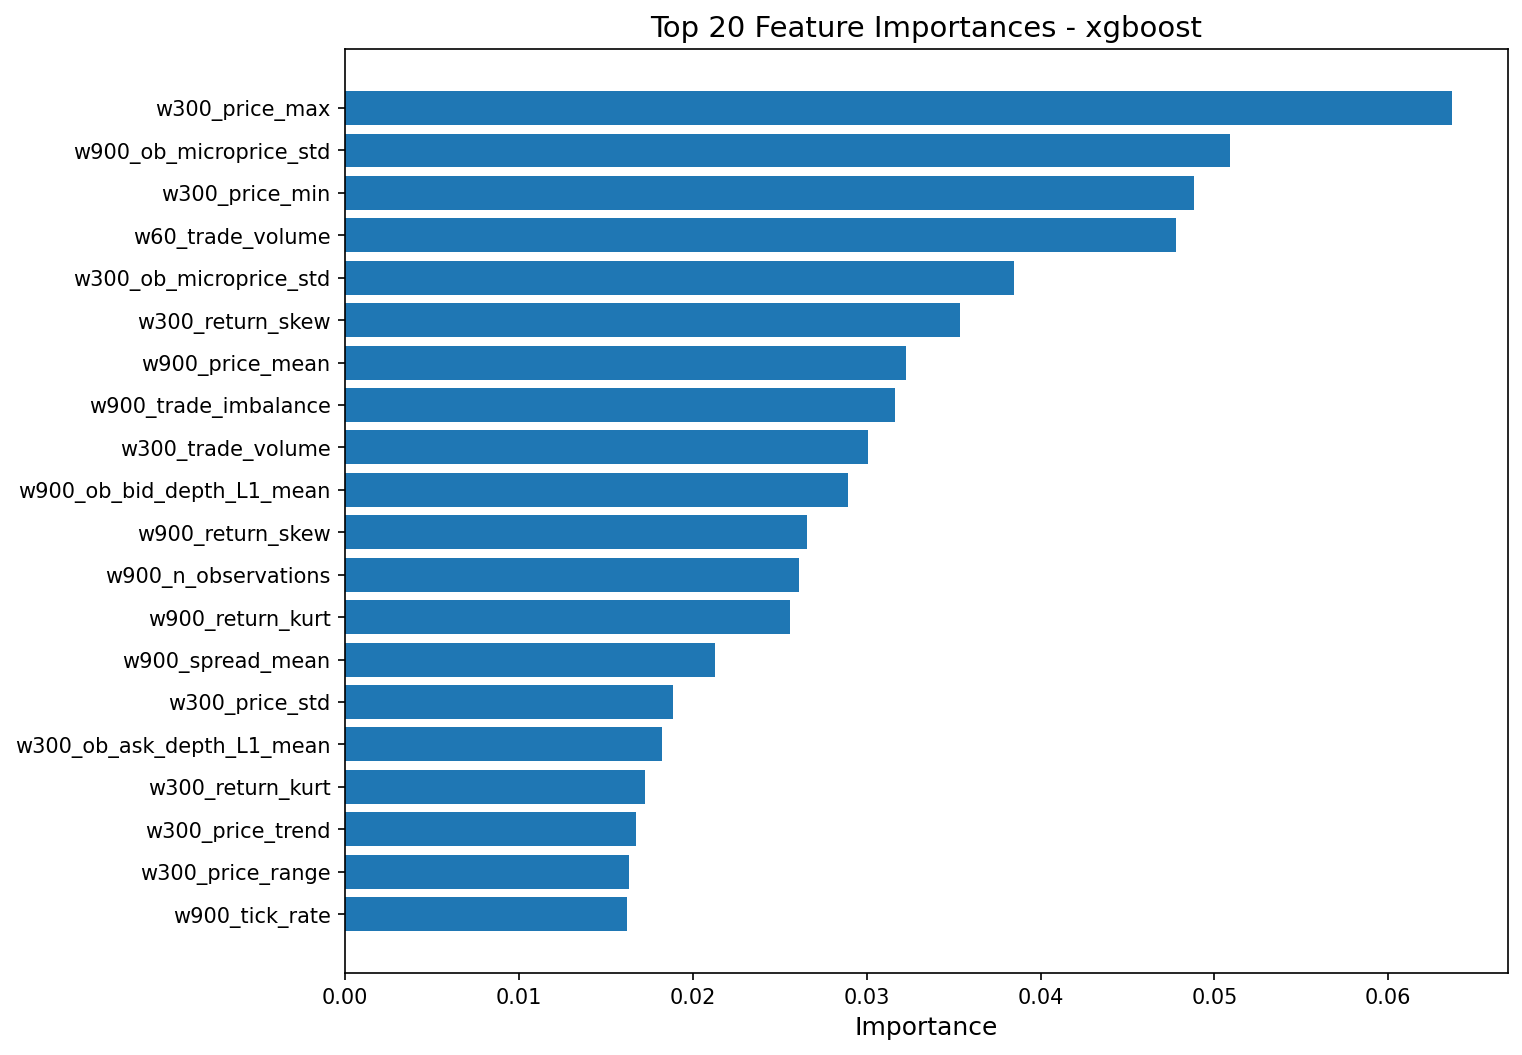

Source data for this figure (header and first rows):
feature, importance
w300_price_max, 0.06368
w900_ob_microprice_std, 0.0509
w300_price_min, 0.04881
w60_trade_volume, 0.04776
w300_ob_microprice_std, 0.03845
w300_return_skew, 0.03537
w900_price_mean, 0.03224
w900_trade_imbalance, 0.03165
w300_trade_volume, 0.03007
w900_ob_bid_depth_L1_mean, 0.02894
w900_return_skew, 0.02656
w900_n_observations, 0.02613
w900_return_kurt, 0.0256
w900_spread_mean, 0.02127
w300_price_std, 0.01886
w300_ob_ask_depth_L1_mean, 0.01821
w300_return_kurt, 0.01723
w300_price_trend, 0.01675
w300_price_range, 0.01634
w900_tick_rate, 0.01621
w900_ob_microprice_mean, 0.01473
w900_price_trend, 0.01434
w30_price_range, 0.01414
w300_price_mean, 0.0138
w900_price_range, 0.01273
w300_ob_microprice_mean, 0.01232
w900_trade_volume, 0.0115
w900_ob_depth_imbalance_L1, 0.0114
w900_ob_ask_depth_L1_mean, 0.01064
w60_price_max, 0.01059
w300_ob_bid_depth_L1_mean, 0.01052
w30_ob_depth_imbalance_L1, 0.008653
w300_spread_std, 0.008516
w60_price_std, 0.008512
w900_price_max, 0.008475
w30_spread_std, 0.008212
w300_tick_rate, 0.008177
w300_tick_interval_std, 0.00725
w900_trade_count, 0.007145
w30_price_min, 0.006895
w900_spread_std, 0.006727
w60_price_momentum, 0.006723
w900_price_std, 0.006698
w30_price_max, 0.006649
w30_ob_bid_depth_L1_mean, 0.006577
w900_avg_trade_size, 0.006427
w30_price_mean, 0.006309
w60_volatility_lag1, 0.006009
w60_return_kurt, 0.005847
w300_return_std, 0.005591
w60_price_range, 0.005582
w300_ob_depth_imbalance_L1, 0.005233
w300_trade_count, 0.005098
w60_ob_microprice_std, 0.004752
w60_return_mean, 0.004225
w30_price_trend, 0.004174
w60_price_mean, 0.004161
w300_spread_mean, 0.003661
w900_avg_tick_interval, 0.003423
w300_trade_imbalance, 0.0034
... 51 more rows
